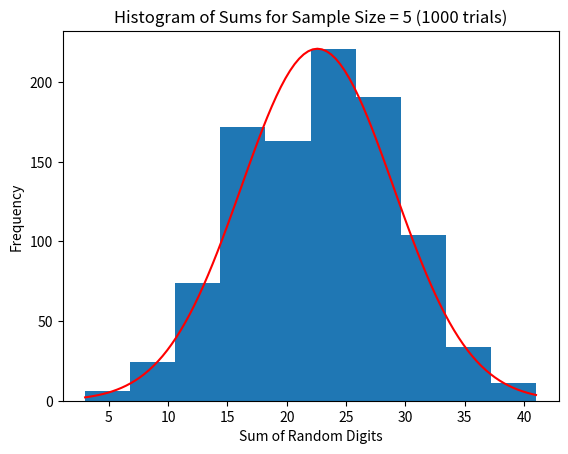
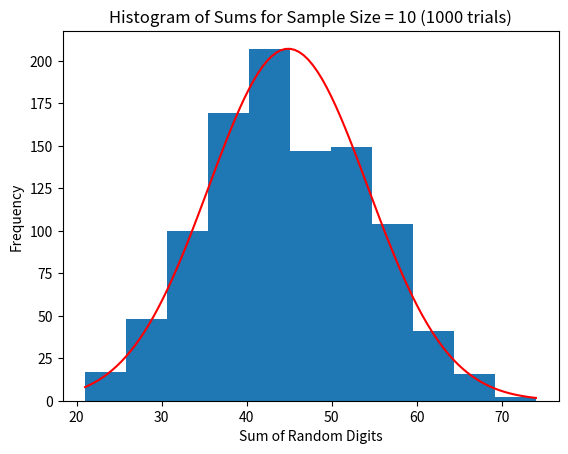
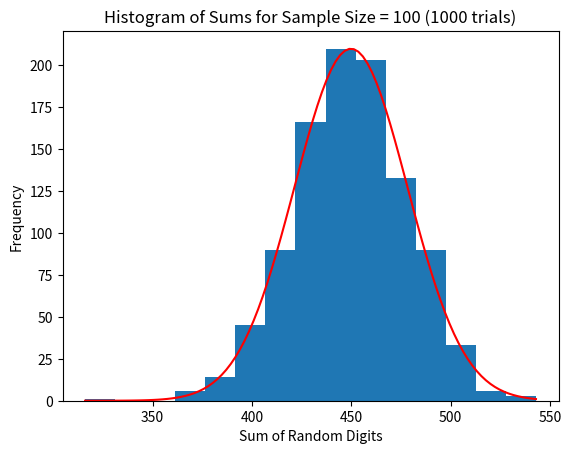
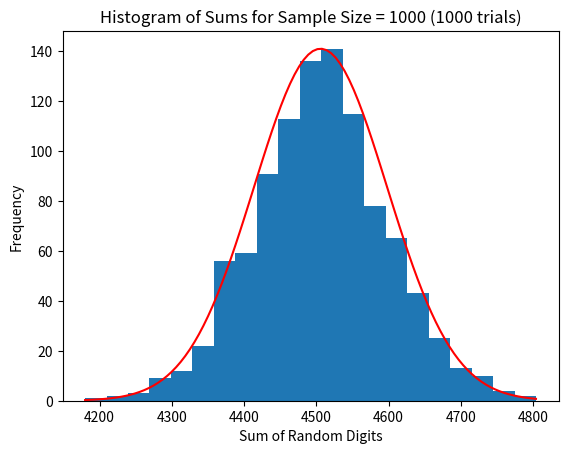

Write Python code to recreate these figures, in order.
import numpy as np
import matplotlib.pyplot as plt
import random

num_trials = 1000

sample_sizes = np.array([5, 10, 100, 1000])

for sample_size in sample_sizes:
    sum_results = np.array([])
    
    for _ in range(num_trials):
        sample = np.array([])
        for _ in range(sample_size):
            sample = np.append(sample, random.randint(0, 9))
        
        sample_sum = np.sum(sample)
        sum_results = np.append(sum_results, sample_sum)
    
    num_bins = (-0.00004871 * sample_size**2) + (0.0591463 * sample_size) + 9.56376
    
    hist_counts, bin_edges, _ = plt.hist(sum_results, bins=int(num_bins) + 1)
    
    mean_val = np.average(sum_results)
    std_val = np.std(sum_results)
    
    x_values = np.linspace(min(sum_results), max(sum_results), 100)
    gaussian_curve = np.exp(-0.5 * ((x_values - mean_val) / std_val)**2) * max(hist_counts)
    plt.plot(x_values, gaussian_curve, 'r')
    
    plt.xlabel("Sum of Random Digits")
    plt.ylabel("Frequency")
    plt.title(f"Histogram of Sums for Sample Size = {sample_size} ({num_trials} trials)")
    plt.show()
